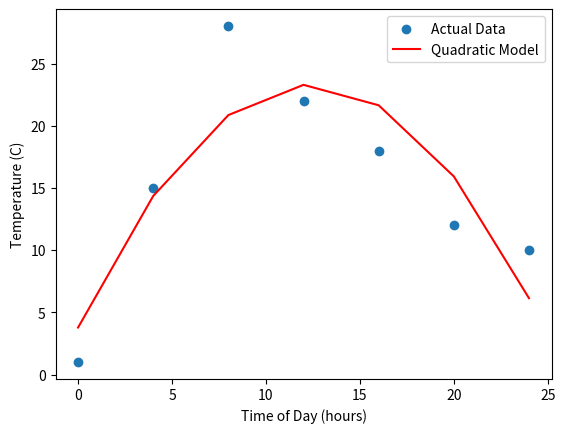

This chart was generated by the following Python code:
import numpy as np
import matplotlib.pyplot as plt

# Data array
data = np.array([[0, 1], [4, 15], [8, 28], [12, 22], [16, 18], [20, 12], [24, 10]])

# Extract time and temperature values
time = data[:, 0]
temperatures = data[:, 1]

# Fit a quadratic model to the data
coefficients = np.polyfit(time, temperatures, 2)
a, b, c = coefficients

# Calculate model temperatures
model_temperatures = a * (time**2) + (b * time) + c

# Plot the actual data and the quadratic model
plt.scatter(time, temperatures, label='Actual Data')
plt.plot(time, model_temperatures, color='red', label='Quadratic Model')
plt.xlabel("Time of Day (hours)")
plt.ylabel("Temperature (C)")
plt.legend()
plt.show()
